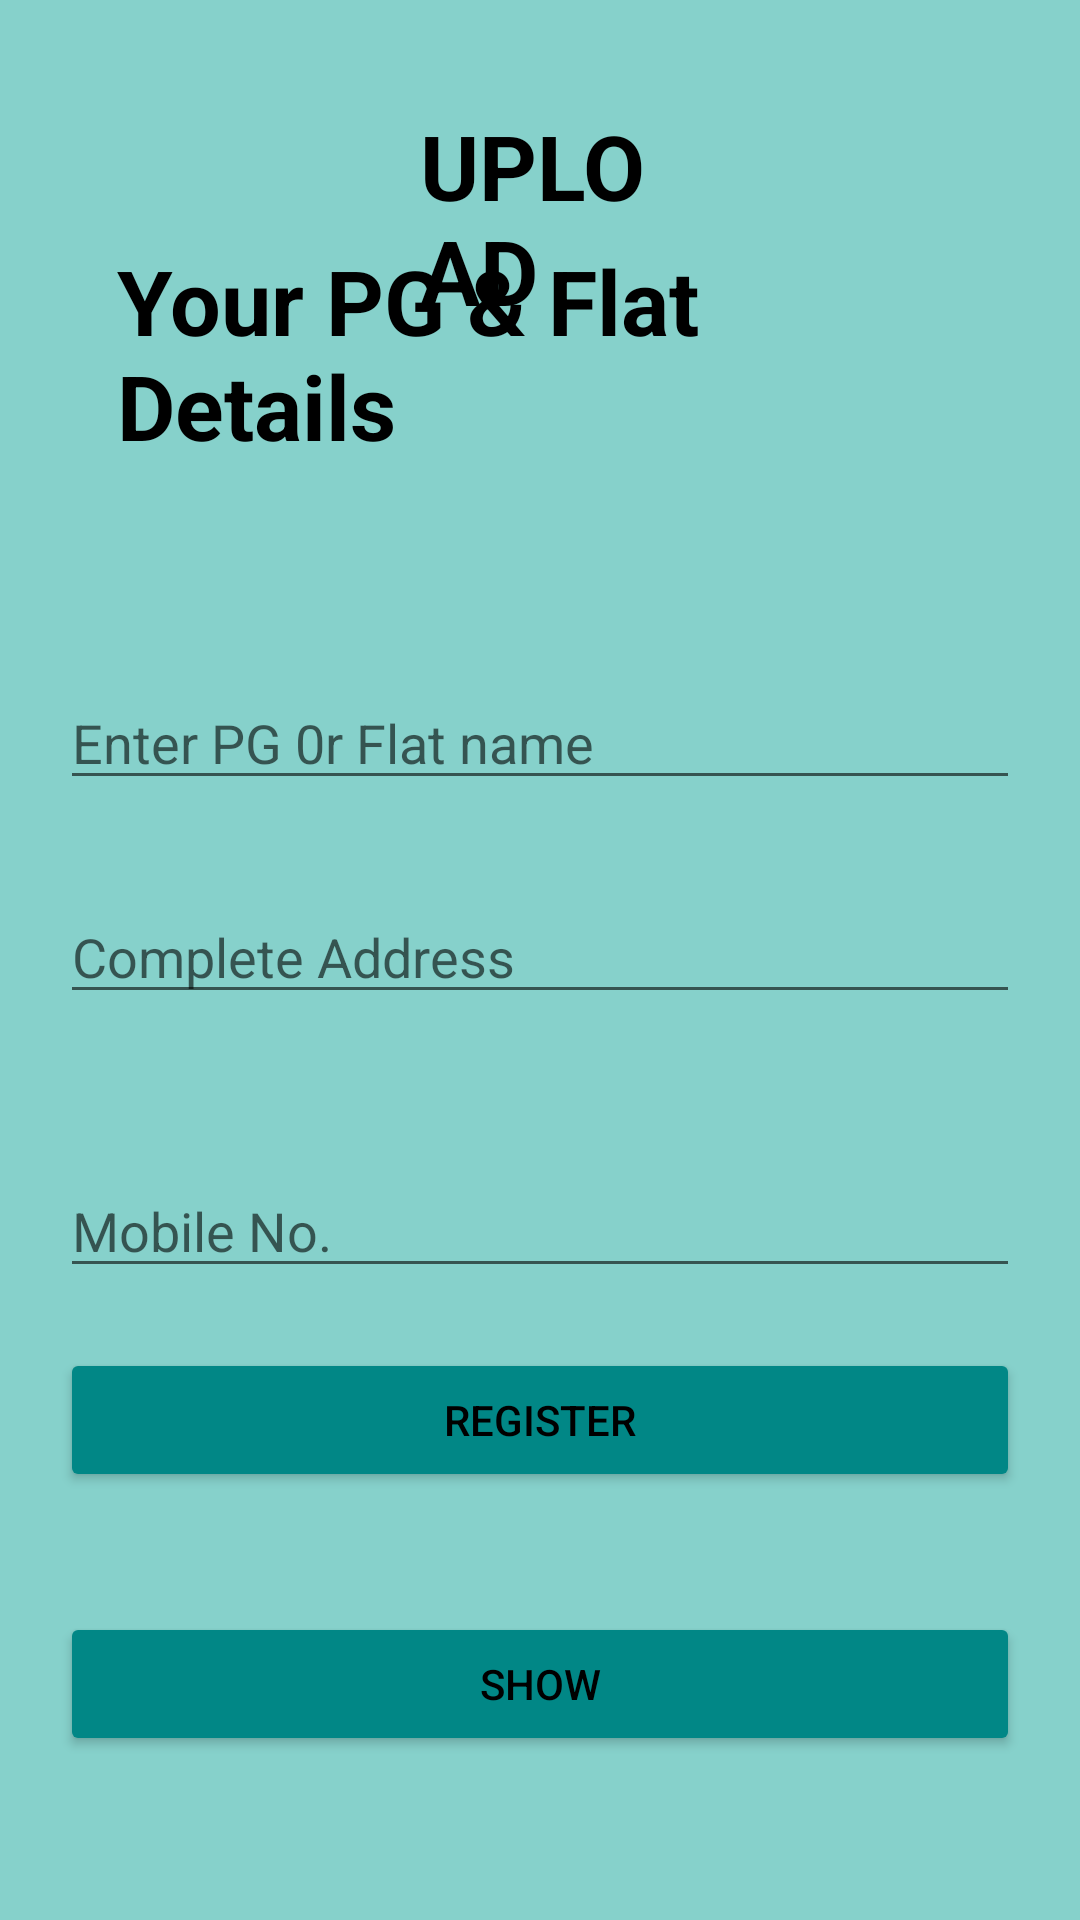

Produce the Android XML layout that renders to this screen, including the resource entries it uses.
<!-- AndroidManifest.xml: application theme Theme.PGAPP -->
<!-- res/layout/activity_upload_details.xml -->
<?xml version="1.0" encoding="utf-8"?>

<RelativeLayout xmlns:android="http://schemas.android.com/apk/res/android"
    xmlns:app="http://schemas.android.com/apk/res-auto"
    xmlns:tools="http://schemas.android.com/tools"
    android:layout_width="match_parent"
    android:layout_height="match_parent"
    tools:context=".upload_details"
    android:background="#86D1CB">


    <TextView
        android:layout_width="match_parent"
        android:layout_height="wrap_content"
        android:text="@string/upload"
        android:textSize="30sp"
        android:textStyle="bold"
        android:textColor="@color/black"
        android:layout_marginTop="35dp"
        android:layout_marginLeft="140dp"
        android:layout_marginRight="140dp"
        />


    <TextView
        android:id="@+id/text2"
        android:layout_width="match_parent"
        android:layout_height="wrap_content"
        android:text="@string/your_pg_flat_details"
        android:textColor="@color/black"
        android:textStyle="bold"
        android:textSize="30sp"
        android:layout_marginTop="80dp"
        android:layout_marginLeft="39dp"
        android:layout_marginRight="39dp"/>



    <EditText
        android:layout_below="@id/text2"
        android:layout_width="match_parent"
        android:layout_height="wrap_content"
        android:hint="@string/enter_pg_0r_flat_name"
        android:id="@+id/name_et"
        android:layout_marginTop="70dp"
        android:layout_marginRight="20dp"
        android:layout_marginLeft="20dp"
        />


    <EditText
        android:layout_below="@id/name_et"
        android:layout_width="match_parent"
        android:layout_height="wrap_content"
        android:hint="@string/complete_address"
        android:id="@+id/address_et"
        android:layout_marginTop="30dp"
        android:layout_marginRight="20dp"
        android:layout_marginLeft="20dp"
        />



    <EditText
        android:layout_below="@id/address_et"
        android:layout_width="match_parent"
        android:layout_height="wrap_content"
        android:id="@+id/mob_et"
        android:hint="@string/mobile_no"
        android:layout_marginTop="50dp"
        android:layout_marginLeft="20dp"
        android:layout_marginRight="20dp"
        />

    <Button
        android:layout_width="match_parent"
        android:layout_height="wrap_content"
        android:layout_below="@id/mob_et"
        android:id="@+id/reg_btn"
        android:textColor="@color/black"
        android:text="@string/register"
        android:backgroundTint="@color/teal_700"
        android:layout_margin="20dp"
        />


    <Button
        android:layout_width="match_parent"
        android:layout_height="wrap_content"
        android:layout_below="@id/reg_btn"
        android:id="@+id/show_btn"
        android:textColor="@color/black"
        android:text="show"
        android:backgroundTint="@color/teal_700"
        android:layout_margin="20dp"
        />

</RelativeLayout>
<!-- resources referenced by this layout -->
<resources>
  <string name="complete_address">Complete Address</string>
  <string name="enter_pg_0r_flat_name">Enter PG 0r Flat name</string>
  <string name="mobile_no">Mobile No.</string>
  <string name="register">Register</string>
  <string name="upload">UPLOAD</string>
  <string name="your_pg_flat_details">Your PG &amp; Flat Details</string>
  <style name="Theme.PGAPP" parent="Theme.MaterialComponents.DayNight.DarkActionBar">
          
          <item name="colorPrimary">@color/purple_500</item>
          <item name="colorPrimaryVariant">@color/purple_700</item>
          <item name="colorOnPrimary">@color/white</item>
          
          <item name="colorSecondary">@color/teal_200</item>
          <item name="colorSecondaryVariant">@color/teal_700</item>
          <item name="colorOnSecondary">@color/black</item>
          
          <item name="android:statusBarColor" tools:targetApi="l">?attr/colorPrimaryVariant</item>
          
      </style>
  <!-- not gathered from this repository: default colours our renderer supplied (Android Studio template values) -->
  <color name="purple_500">#FF6200EE</color>
  <color name="purple_700">#FF3700B3</color>
  <color name="teal_200">#FF03DAC5</color>
  <color name="teal_700">#FF018786</color>
  <color name="black">#FF000000</color>
  <color name="white">#FFFFFFFF</color>
</resources>
